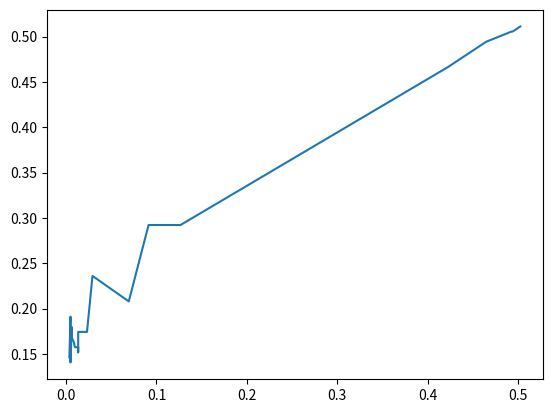

Here is the Python script that generated this plot:
import numpy as np
import matplotlib.pyplot as plt

points = [(0.422141, 0.466292),
		(0.464720, 0.494382),
		(0.126521, 0.292135),
		(0.502433, 0.511236),
		(0.091241, 0.292135),
		(0.023114, 0.174157),
		(0.492701, 0.505618),
		(0.013382, 0.157303),
		(0.069343, 0.207865),
		(0.008516, 0.162921),
		(0.006083, 0.179775),
		(0.029197, 0.235955),
		(0.013382, 0.151685),
		(0.004866, 0.191011),
		(0.013382, 0.174157),
		(0.006083, 0.168539),
		(0.004866, 0.140449),
		(0.009732, 0.157303),
		(0.003650, 0.146067),
		(0.493917, 0.505618)]

points = sorted(points, key=lambda student: student[0])

x = [t[0] for t in points]
y = [t[1] for t in points]


plt.plot(x, y)
plt.show()
